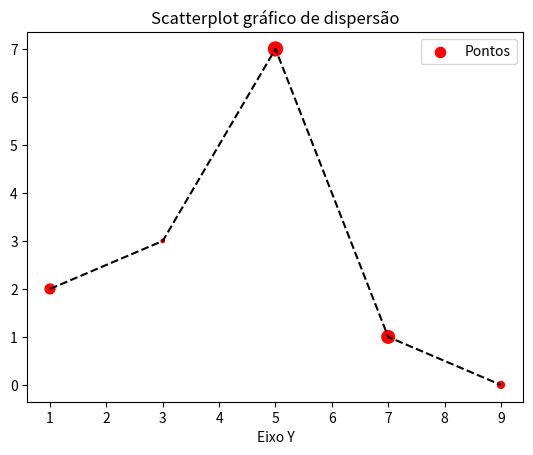

This chart was generated by the following Python code:
import matplotlib.pyplot as plt

x = [1, 3, 5, 7, 9]
y = [2, 3, 7, 1, 0]
z = [200, 25, 400, 330, 100]

titulo = "Scatterplot gráfico de dispersão"
eixox = "Eixo X"
eixoy = "Eixo Y"

# Legendas
plt.title(titulo)
plt.xlabel(eixox)
plt.xlabel(eixoy)

# Gerando gráfico
plt.scatter(x, y, label="Pontos", color="r", marker=".", s=z)

# gerando linhas ligando os pontos
plt.plot(x, y, color="#000000", linestyle="--")
plt.legend()

# exibindo a tela
#plt.show()

# Metodo para salvar
# as imagens salvar geralmente são salvar em PNG.
# são salvar no diretório raiz do projeto.
# para aumentar o tamanho da imagam podemos salvar em formado .pdf
# onde será gerado um vetos de alta resolução.
# também pode ser incluido o paramentro dpi, para aumenta a resolução do png

plt.savefig("figura1.png", dpi=300)